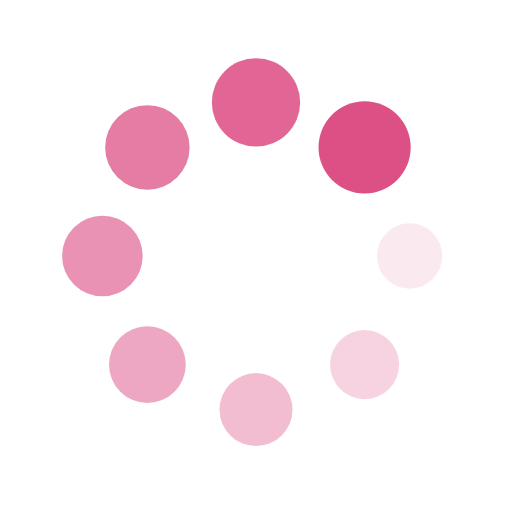
t = 0.00 s
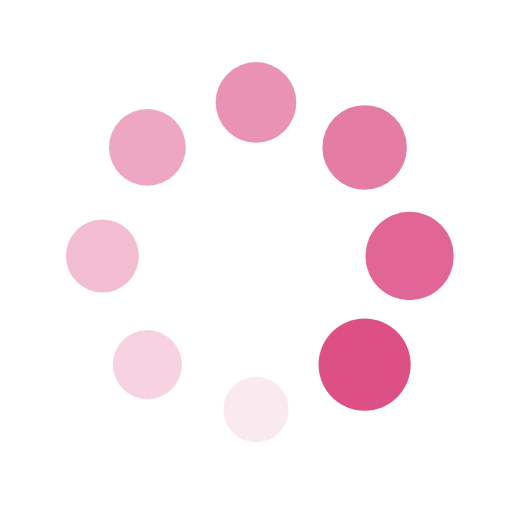
t = 0.25 s
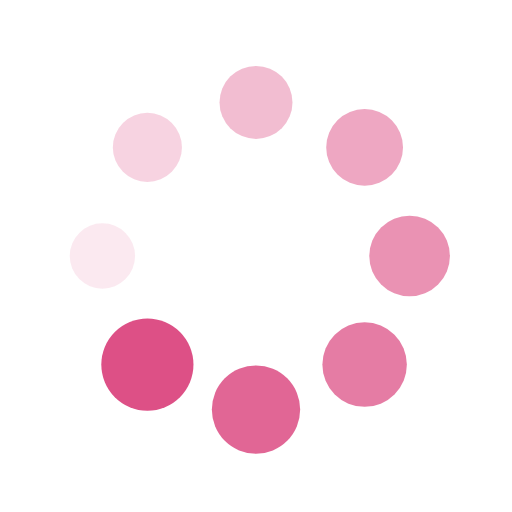
t = 0.50 s
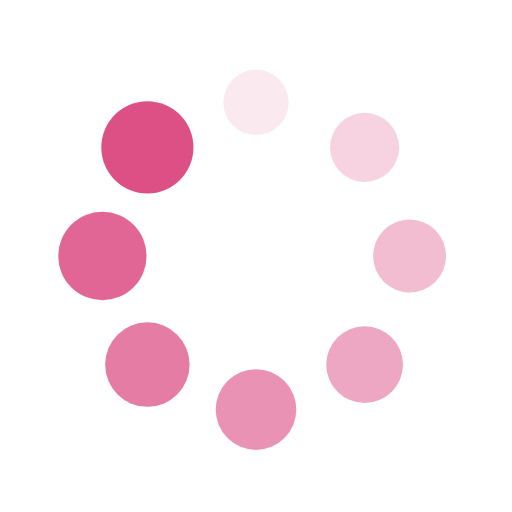
t = 0.75 s

The animated SVG that drew these frames (rendered in a browser with its animation timeline set to each time). Animation: 16 SMIL elements (animate=8,animateTransform=8); one cycle of 1.00 s, repeats indefinitely.

<svg xmlns="http://www.w3.org/2000/svg" style="margin:auto;background:#fff;display:block;shape-rendering:auto" width="200" height="200" viewBox="0 0 100 100" preserveAspectRatio="xMidYMid"><g transform="translate(80,50) rotate(0)"><circle r="6" fill="#DD5086"><animateTransform attributeName="transform" type="scale" begin="-0.875s" values="1.5 1.5;1 1" keyTimes="0;1" dur="1s" repeatCount="indefinite"/><animate attributeName="fill-opacity" keyTimes="0;1" dur="1s" repeatCount="indefinite" values="1;0" begin="-0.875s"/></circle></g><g transform="translate(71.21320343559643,71.21320343559643) rotate(45)"><circle r="6" fill="#DD5086" fill-opacity=".875"><animateTransform attributeName="transform" type="scale" begin="-0.75s" values="1.5 1.5;1 1" keyTimes="0;1" dur="1s" repeatCount="indefinite"/><animate attributeName="fill-opacity" keyTimes="0;1" dur="1s" repeatCount="indefinite" values="1;0" begin="-0.75s"/></circle></g><g transform="translate(50,80) rotate(90)"><circle r="6" fill="#DD5086" fill-opacity=".75"><animateTransform attributeName="transform" type="scale" begin="-0.625s" values="1.5 1.5;1 1" keyTimes="0;1" dur="1s" repeatCount="indefinite"/><animate attributeName="fill-opacity" keyTimes="0;1" dur="1s" repeatCount="indefinite" values="1;0" begin="-0.625s"/></circle></g><g transform="translate(28.786796564403577,71.21320343559643) rotate(135)"><circle r="6" fill="#DD5086" fill-opacity=".625"><animateTransform attributeName="transform" type="scale" begin="-0.5s" values="1.5 1.5;1 1" keyTimes="0;1" dur="1s" repeatCount="indefinite"/><animate attributeName="fill-opacity" keyTimes="0;1" dur="1s" repeatCount="indefinite" values="1;0" begin="-0.5s"/></circle></g><g transform="translate(20,50.00000000000001) rotate(180)"><circle r="6" fill="#DD5086" fill-opacity=".5"><animateTransform attributeName="transform" type="scale" begin="-0.375s" values="1.5 1.5;1 1" keyTimes="0;1" dur="1s" repeatCount="indefinite"/><animate attributeName="fill-opacity" keyTimes="0;1" dur="1s" repeatCount="indefinite" values="1;0" begin="-0.375s"/></circle></g><g transform="translate(28.78679656440357,28.786796564403577) rotate(225)"><circle r="6" fill="#DD5086" fill-opacity=".375"><animateTransform attributeName="transform" type="scale" begin="-0.25s" values="1.5 1.5;1 1" keyTimes="0;1" dur="1s" repeatCount="indefinite"/><animate attributeName="fill-opacity" keyTimes="0;1" dur="1s" repeatCount="indefinite" values="1;0" begin="-0.25s"/></circle></g><g transform="translate(49.99999999999999,20) rotate(270)"><circle r="6" fill="#DD5086" fill-opacity=".25"><animateTransform attributeName="transform" type="scale" begin="-0.125s" values="1.5 1.5;1 1" keyTimes="0;1" dur="1s" repeatCount="indefinite"/><animate attributeName="fill-opacity" keyTimes="0;1" dur="1s" repeatCount="indefinite" values="1;0" begin="-0.125s"/></circle></g><g transform="translate(71.21320343559643,28.78679656440357) rotate(315)"><circle r="6" fill="#DD5086" fill-opacity=".125"><animateTransform attributeName="transform" type="scale" begin="0s" values="1.5 1.5;1 1" keyTimes="0;1" dur="1s" repeatCount="indefinite"/><animate attributeName="fill-opacity" keyTimes="0;1" dur="1s" repeatCount="indefinite" values="1;0" begin="0s"/></circle></g></svg>
